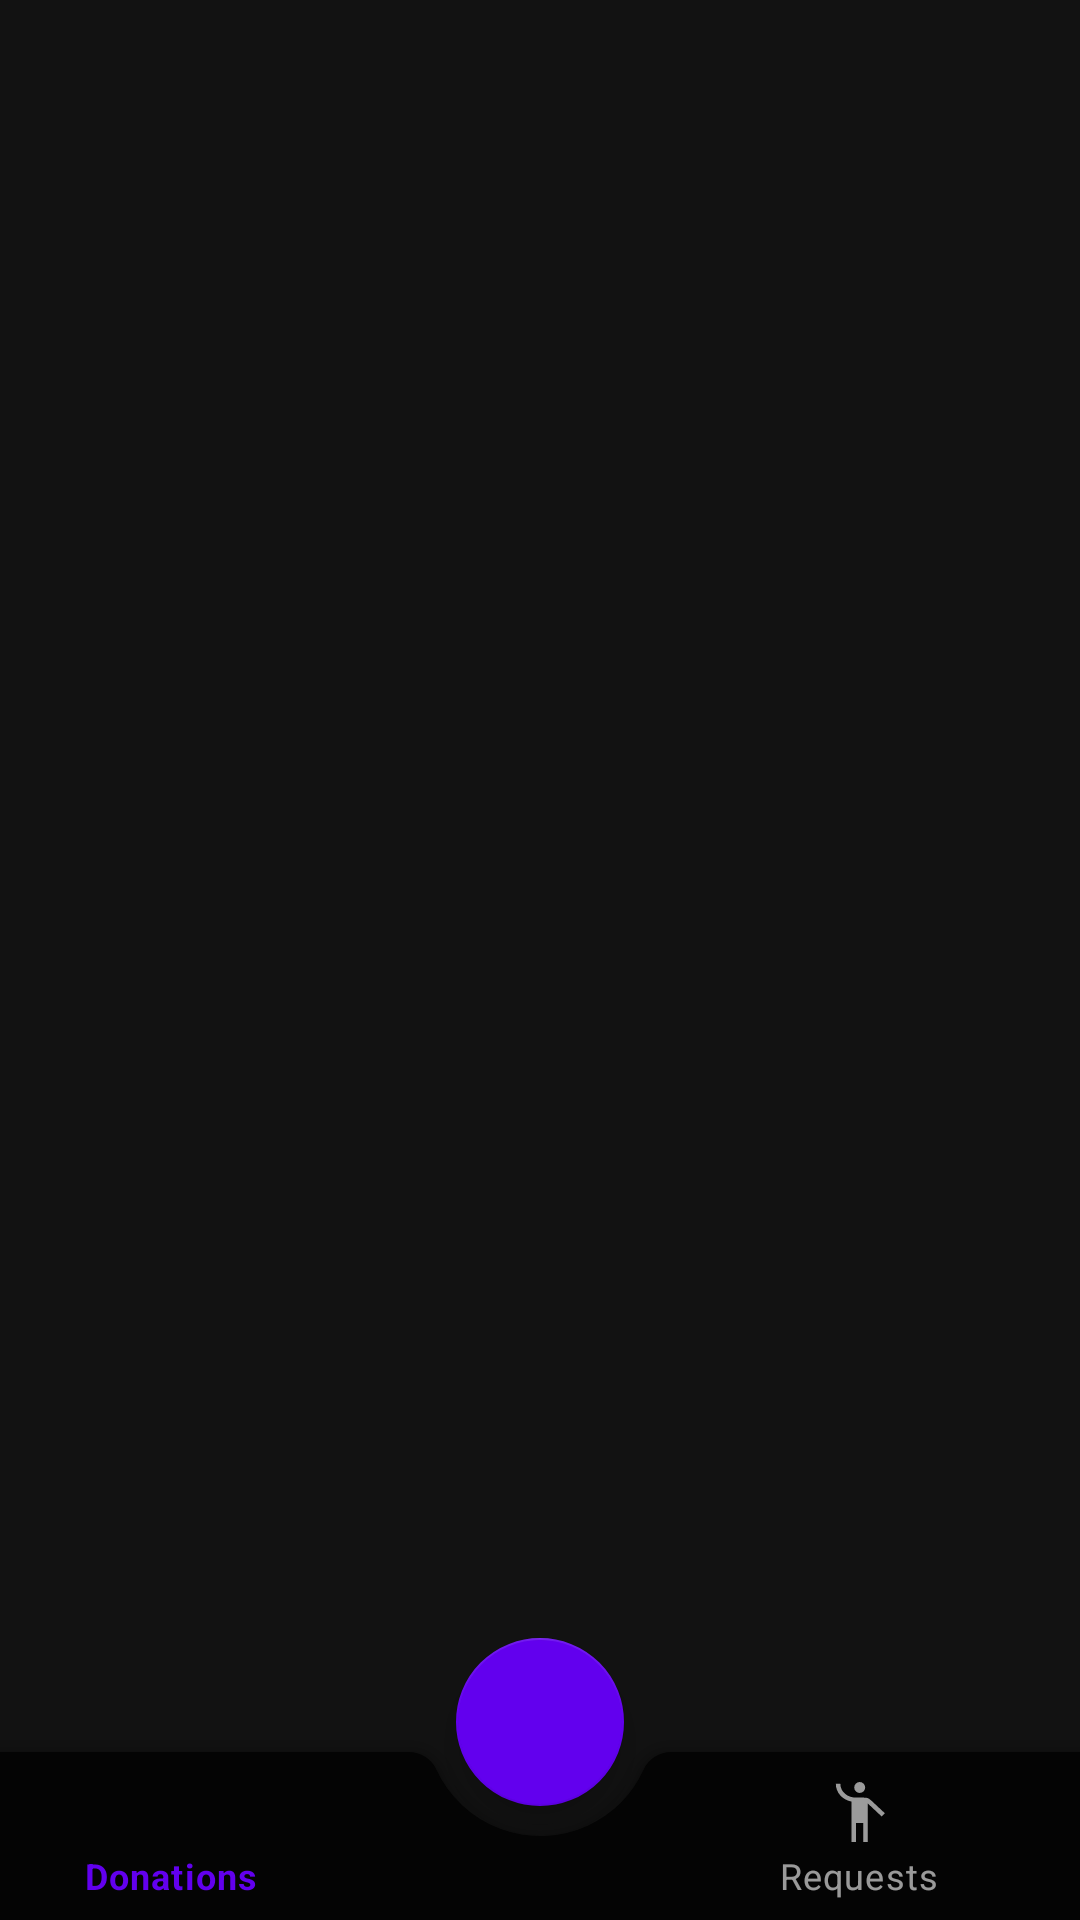

Reconstruct the res/layout file that produces this screen, plus the resources it refers to.
<!-- AndroidManifest.xml: application theme Theme.FoodCommunity -->
<!-- res/layout/fragment_donor.xml -->
<?xml version="1.0" encoding="utf-8"?>
<RelativeLayout xmlns:android="http://schemas.android.com/apk/res/android"
    xmlns:app="http://schemas.android.com/apk/res-auto"
    xmlns:tools="http://schemas.android.com/tools"
    android:layout_width="match_parent"
    android:layout_height="match_parent"
    tools:context=".DonorFragment"
    android:orientation="vertical">

    <androidx.coordinatorlayout.widget.CoordinatorLayout
        android:layout_width="match_parent"
        android:layout_height="match_parent"
        android:elevation="100dp">
        <com.google.android.material.bottomappbar.BottomAppBar
            android:id="@+id/bottomAppBar"
            android:layout_width="match_parent"
            android:layout_height="wrap_content"
            android:layout_gravity="bottom"
            android:background="#C9000000"
            android:backgroundTint="#C9000000"
            app:fabCradleMargin="10dp"
            app:fabCradleRoundedCornerRadius="10dp"
            app:fabCradleVerticalOffset="10dp"
            tools:ignore="BottomAppBar" />

        <com.google.android.material.floatingactionbutton.FloatingActionButton
            android:id="@+id/addButton"
            android:layout_width="wrap_content"
            android:layout_height="wrap_content"
            android:contentDescription="@string/app_name"
            android:src="@drawable/ic_baseline_add_24"
            android:backgroundTint="@color/purple_500"
            app:layout_anchor="@id/bottomAppBar" app:backgroundTint="@color/purple_500"/>

        <com.google.android.material.bottomnavigation.BottomNavigationView
            android:id="@+id/bottomNavigationView"
            android:layout_width="match_parent"
            android:layout_height="wrap_content"
            android:layout_gravity="bottom"
            android:layout_marginEnd="16dp"
            android:background="@android:color/transparent"
            android:backgroundTint="@android:color/transparent"
            android:outlineAmbientShadowColor="@android:color/transparent"
            android:outlineSpotShadowColor="@android:color/transparent"
            app:menu="@menu/bottom_nav_menu" />


    </androidx.coordinatorlayout.widget.CoordinatorLayout>

    <androidx.recyclerview.widget.RecyclerView
        android:id="@+id/foodDriveRecycler"
        android:layout_width="match_parent"
        android:layout_height="match_parent"
        android:layout_marginTop="65dp"/>

</RelativeLayout>













































































<!-- resources referenced by this layout -->
<resources>
  <!-- drawable sync_48px (drawable-v24) -->
  <vector xmlns:android="http://schemas.android.com/apk/res/android"
      android:width="48dp"
      android:height="48dp"
      android:viewportWidth="48"
      android:viewportHeight="48"
      android:tint="@color/purple_500">
    <path
        android:fillColor="@android:color/white"
        android:pathData="M8.35,40V37H14.85L14.1,36.4Q10.9,33.85 9.45,30.85Q8,27.85 8,24.15Q8,18.85 11.125,14.625Q14.25,10.4 19.35,8.8V11.9Q15.6,13.35 13.3,16.725Q11,20.1 11,24.15Q11,27.3 12.175,29.625Q13.35,31.95 15.35,33.65L16.85,34.7V28.5H19.85V40ZM28.7,39.25V36.1Q32.5,34.65 34.75,31.275Q37,27.9 37,23.85Q37,21.45 35.825,18.975Q34.65,16.5 32.75,14.6L31.3,13.3V19.5H28.3V8H39.8V11H33.25L34,11.7Q37,14.5 38.5,17.7Q40,20.9 40,23.85Q40,29.15 36.9,33.4Q33.8,37.65 28.7,39.25Z"/>
  </vector>
  <!-- drawable sync_48px_black (drawable-v24) -->
  <vector xmlns:android="http://schemas.android.com/apk/res/android"
      android:width="48dp"
      android:height="48dp"
      android:viewportWidth="48"
      android:viewportHeight="48"
      android:tint="@color/black">
    <path
        android:fillColor="@android:color/white"
        android:pathData="M8.35,40V37H14.85L14.1,36.4Q10.9,33.85 9.45,30.85Q8,27.85 8,24.15Q8,18.85 11.125,14.625Q14.25,10.4 19.35,8.8V11.9Q15.6,13.35 13.3,16.725Q11,20.1 11,24.15Q11,27.3 12.175,29.625Q13.35,31.95 15.35,33.65L16.85,34.7V28.5H19.85V40ZM28.7,39.25V36.1Q32.5,34.65 34.75,31.275Q37,27.9 37,23.85Q37,21.45 35.825,18.975Q34.65,16.5 32.75,14.6L31.3,13.3V19.5H28.3V8H39.8V11H33.25L34,11.7Q37,14.5 38.5,17.7Q40,20.9 40,23.85Q40,29.15 36.9,33.4Q33.8,37.65 28.7,39.25Z"/>
  </vector>
  <string name="app_name">FoodCommunity</string>
  <style name="Theme.FoodCommunity" parent="Theme.MaterialComponents.NoActionBar">
          
          <item name="colorPrimary">@color/purple_500</item>
          <item name="colorPrimaryVariant">@color/purple_700</item>
          <item name="colorOnPrimary">@color/white</item>
          
          <item name="colorSecondary">@color/purple_500</item>
          <item name="colorSecondaryVariant">@color/purple_700</item>
          <item name="colorOnSecondary">@color/black</item>
          
          <item name="android:statusBarColor" tools:targetApi="l">?attr/colorPrimaryVariant</item>
          
      </style>
  <!-- not gathered from this repository: default colours our renderer supplied (Android Studio template values) -->
  <color name="purple_500">#FF6200EE</color>
  <color name="purple_700">#FF3700B3</color>
  <color name="black">#FF000000</color>
  <color name="white">#FFFFFFFF</color>
</resources>
